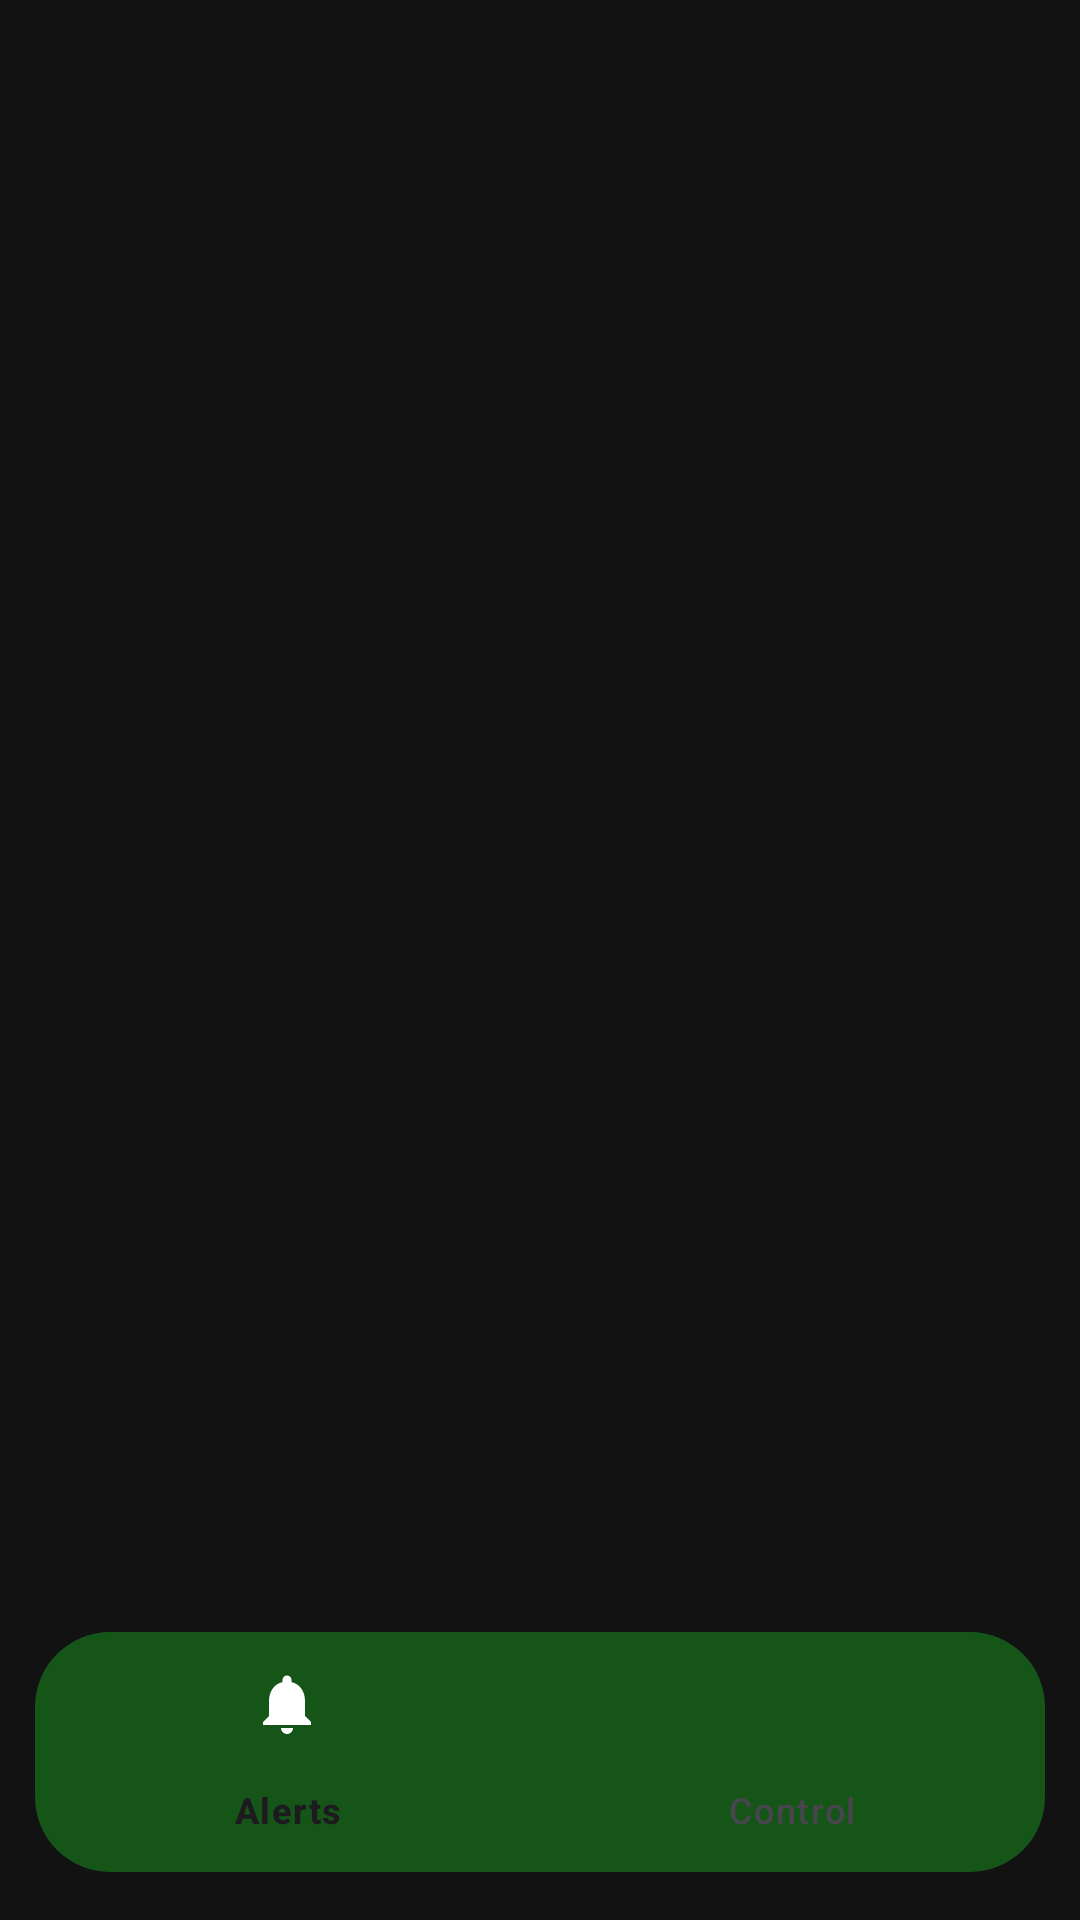

The Android layout XML behind this screen, and the referenced resources:
<!-- AndroidManifest.xml: application theme Theme.EcoCore -->
<!-- res/layout/activity_main.xml -->
<?xml version="1.0" encoding="utf-8"?>
<androidx.constraintlayout.widget.ConstraintLayout xmlns:android="http://schemas.android.com/apk/res/android"
    xmlns:app="http://schemas.android.com/apk/res-auto"
    xmlns:tools="http://schemas.android.com/tools"
    android:id="@+id/main"
    android:background="@color/main_bg_color"
    android:layout_width="match_parent"
    android:layout_height="match_parent"
    tools:context=".MainActivity">


    <FrameLayout
        android:id="@+id/fragment_container"
        style="@style/main_bg_color"
        android:layout_width="0dp"
        android:layout_height="0dp"
        android:layout_margin="0dp"
        android:padding="0dp"
        app:layout_constraintBottom_toTopOf="@+id/bottom_navigation"
        app:layout_constraintEnd_toEndOf="parent"
        app:layout_constraintStart_toStartOf="parent"
        app:layout_constraintTop_toTopOf="parent">

    </FrameLayout>


    <com.google.android.material.bottomnavigation.BottomNavigationView
        android:id="@+id/bottom_navigation"
        android:layout_width="wrap_content"
        android:layout_height="wrap_content"
        android:layout_marginLeft="8dp"
        android:layout_marginRight="8dp"
        android:layout_marginBottom="16dp"
        android:background="@drawable/bottom_navigation_background"
        android:elevation="8dp"
        app:itemIconTint="@drawable/bottom_navigation_color_selector"

        app:layout_constraintBottom_toBottomOf="parent"
        app:layout_constraintLeft_toLeftOf="parent"
        app:layout_constraintRight_toRightOf="parent"
        app:menu="@menu/bottom_nav_bar" />

</androidx.constraintlayout.widget.ConstraintLayout>
<!-- resources referenced by this layout -->
<resources>
  <color name="main_bg_color">#121212</color>
  <!-- drawable bottom_navigation_background (drawable) -->
  <?xml version="1.0" encoding="UTF-8"?>
  <shape xmlns:android="http://schemas.android.com/apk/res/android">
      <solid android:color="@color/ui_bg_color" />
      <corners android:radius="25dp" />
  </shape>
  <!-- drawable bottom_navigation_color_selector (drawable) -->
  <selector xmlns:android="http://schemas.android.com/apk/res/android">
      <item android:color="#FFFFFF" android:state_pressed="true" />
      <item android:color="#FFFFFF" android:state_checked="true" />
      <item android:color="#586E58" />
  </selector>
  <style name="Theme.EcoCore" parent="Base.Theme.EcoCore" />
  <color name="ui_bg_color">#155618</color>
  <style name="Base.Theme.EcoCore" parent="Theme.Material3.DayNight.NoActionBar">
          
          
      </style>
</resources>
